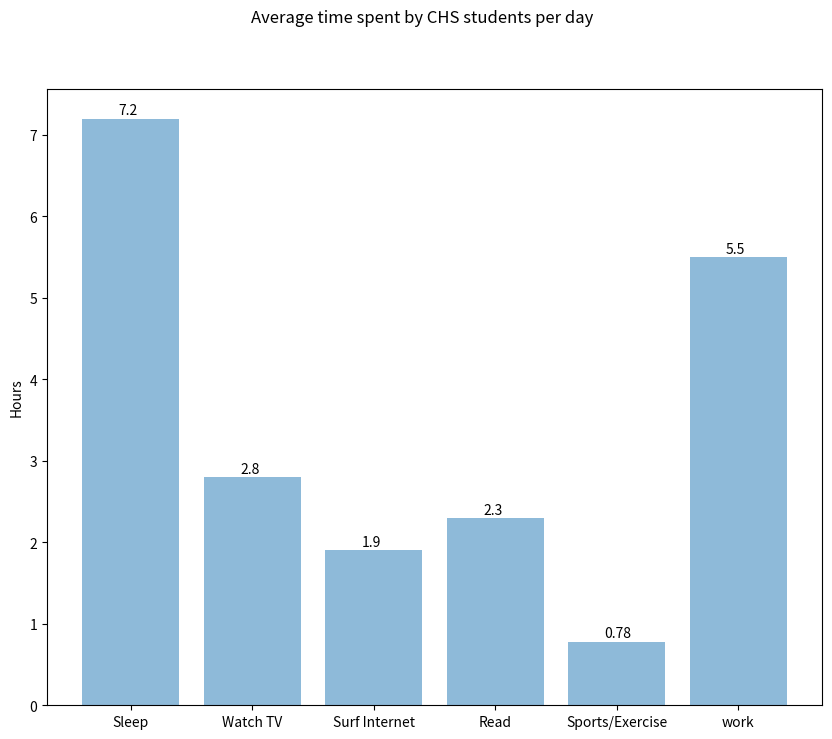

Write Python code to recreate this figure.
import numpy as np
import matplotlib.pyplot as plt
 
# Bargraphs are a way of presenting data on various topics.
# the pyplot.bar() plot is described at this URL:
# https://matplotlib.org/api/_as_gen/matplotlib.pyplot.bar.html
#
# Suppose you took a large poll of students to see how they 
# spend their time throughout a 24 hour day.
# You asked them the following questions:
#    1) How much time to you watch TV (hours)
#    2) How much time to you surf the Internet (hours)?
#    3) How many hours do you sleep per night?
#    4) How much time do you read per day (hours)?
#    5) How much time do you engage in sports/exercise per day (hours)?
#    6) How much time do you work at a job per day (hours)?

# Now define the categories that we will plot, based on the questions
categories = ('Sleep', 'Watch TV', 'Surf Internet', 'Read', 'Sports/Exercise', 'work')

# We will not cover how to process such data, that is, finding the average 
# from all of the answers in each category. Let us assume this is already done.
# For example, suppose the average for each category is the following:
#    sleep: 7.2 hours per day
#       tv: 2.8 hours per day
# Internet: 1.9 hours per day
#     read: 2.3 hours per day
#   active: .78 hours per day
#     work: 5.5 hours per day
#
# Put these into an array of values in the same order as the 'categories' array
averages = [7.2, 2.8, 1.9, 2.3, 0.78, 5.5]

 
# Set up our figure
fig, ax = plt.subplots(1,1,figsize=(10,8))

# The first parameter to the bar() plotting function is the locations along the
# x-axis to put the categories. We will use a simple array of integers from
# 0 to the length of the 'categories' array
x_pos = np.arange(len(categories))

# The second paramter to bar() is the height of the bar to plot. This is our
# 'averages'.
ax.bar(x_pos, averages, align='center', alpha=0.5)
# Place the tickmarks on the x-axis centered under each bar
plt.xticks(x_pos, categories)

# Finally, add our title and labels
# The x-axis labels are automatically the names of the first argument passed
# to the bar() plot function.
fig.suptitle('Average time spent by CHS students per day')
ax.set_ylabel('Hours')
 
# At this point we are done, but the reulting plot might make it difficult
# to know the actual value being plotted (2.8 versus 2.9? 2.7?)
# plt.text() allows one to place text anywhere in a plot, so we use this.
# Uncomment the lines below to display each value on top of its bar.
for i, j in enumerate(averages):
    ax.text(x_pos[i] - 0.1, j + 0.05, str(j))

# Explanation
# The enumerate() function adds a counter we can use to step through data.
# for i, j in enumerate(averages) will generate the following values 
# for i and j:
#    0, 7.2
#    1, 2.8
#    2, 1.9
# ... and so on, for the entire list.  This allows us to have 'i' access the
# correct x-position value to place the text. And 'j' can access the correct
# height of the bar, above which we want the text.  We access those values
# but shift the text to the left by adding -0.1 to it. We raise the text
# above the bar by adding 0.05 to the height value.
#

# Show the plot
plt.show()
